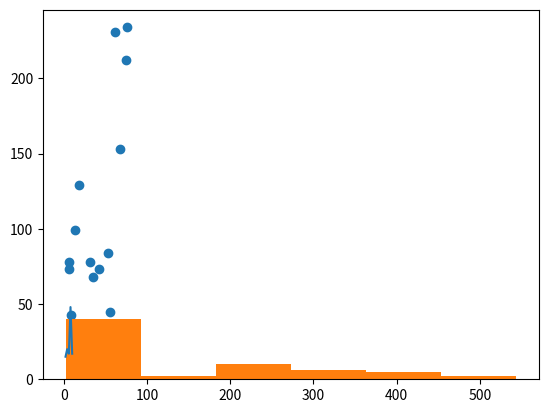

The matplotlib source for this figure: (Note: this script raises an exception after producing the figure.)
# -*- coding: utf-8 -*-
"""
Created on Mon Apr  8 15:40:56 2019
@author: frnn
"""

#plt.plot([1,2,3,4], [1,4,9,16])
# In[1]: bar
#no3 
#Garis
x = (4,8,13,17,20)
y = (52, 65, 76, 66, 48)

import matplotlib.pyplot as Teo
Teo.plot([2,4,6,8,10],[15, 20, 17, 48, 17])
Teo.show()
# In[2]: bar
#Scatter
import matplotlib.pyplot as Teo
x = [6,6,9,15,11,13,18,25,32,31,35,42,47,53,55,67,62,73,75,76]
y = [78,73,43,5,23,99,129,30,78,23,68,73,24,84,45,153,231,23,212,234]
Teo.scatter(x,y)
Teo.show()
# In[3]: bar
#Histogram
import matplotlib.pyplot as Teo
x = [2,4,6,5,42,543,5,3,73,64,42,97,63,76,63,8,73,97,23,45,56,89,45,3,23,2,5,78,23,56,67,78,8,3,78,34,67,23,324,234,43,544,54,33,223,443,444,234,76,432,233,23,232,243,222,221,254,222,276,300,353,354,387,364,309]
num_bins = 6
n, bins, patches = Teo.hist(x, num_bins, facecolor = 'C')
Teo.show()
# In[4]: bar
#Pie chart
import matplotlib.pyplot as Teo
 
days = [1,2,3,4,5]
 
Mager =[2,6,6,10,7]
Makan = [5,5,4,4,2]
Tidur =[7,7,7,2,5]
Main = [10,6,7,8,10]
slices = [7,2,2,13]
activities = ['Mager','Makan','Tidur','main']
cols = ['c','m','r','b']
 
Teo.pie(slices,
  labels=activities,
  colors=cols,
  startangle=90,
  shadow= True,
  explode=(0.1,0,0,0),
  autopct='%1.1f%%')
 
Teo.title('Pie Plot')
Teo.show()

# In[5]: bar
#area plot
import matplotlib.pyplot as Teo
days = [1,2,3,4,5]
  
sleeping =[7,8,6,11,7]
eating = [2,3,4,3,2]
working =[7,8,7,2,2]
playing = [8,5,7,8,13]
  
Teo.plot([],[],color='k', label='mager', linewidth=5)
Teo.plot([],[],color='r', label='makan', linewidth=5)
Teo.plot([],[],color='c', label='tidur', linewidth=5)
Teo.plot([],[],color='m', label='main', linewidth=5)
  
Teo.stackplot(days, sleeping,eating,working,playing, colors=['m','c','r','k'])
  
Teo.xlabel('x')
Teo.ylabel('y')
Teo.title('mager masa gitu!')
Teo.legend()
Teo.show()

# In[5]: bar
#subplot
fig, ax = Teo.subplots(4, 4, sharex='col', sharey='row')